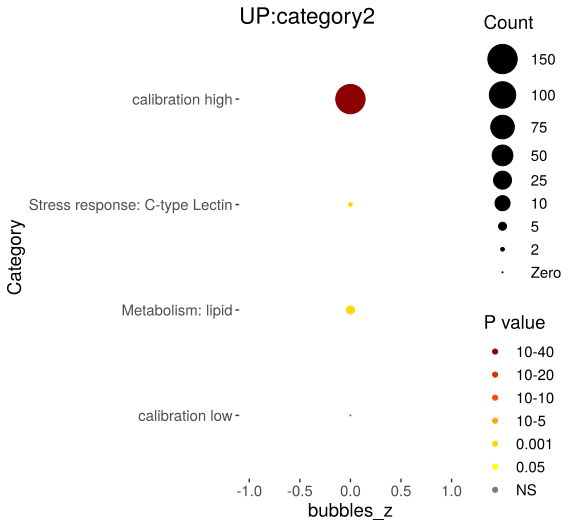

Source data for this figure (header and first rows):
Category, RGS, AC, PValue, Bonferroni
Stress response: C-type Lectin, 5, 256, 4.40168353310847e-06, 6.60252529966271e-05
Metabolism: lipid, 6, 526, 1.07175747031697e-05, 0.0001608
